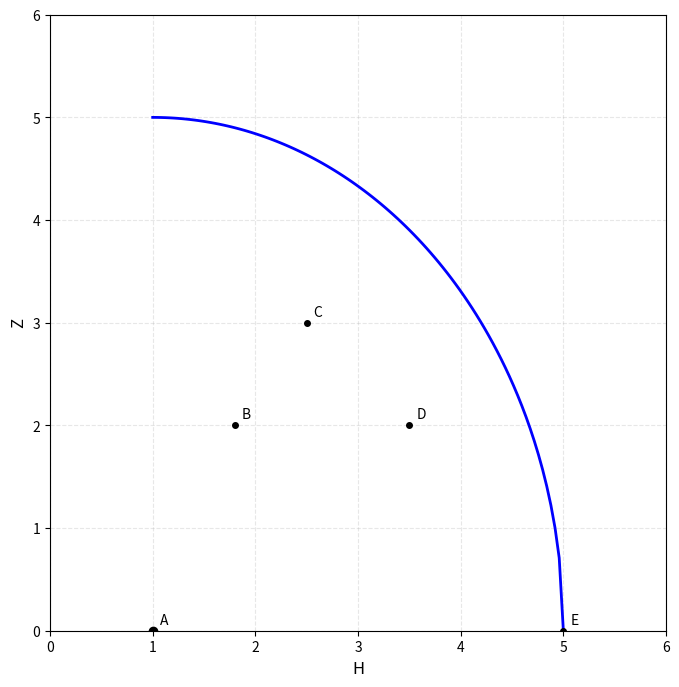

The matplotlib source for this figure:
import numpy as np
import matplotlib.pyplot as plt

def draw_grossman_ppf():
    # Create figure and axis
    fig, ax = plt.subplots(figsize=(10, 8))
    
    # Generate points for the PPF curve
    # Using a quadratic curve instead of circular arc for better shape
    x = np.linspace(1, 5, 100)
    y = 5 * np.sqrt(1 - ((x-1)/4)**2)  # Modified equation for better curve shape
    
    # Plot the PPF curve
    ax.plot(x, y, 'b-', linewidth=2)
    
    # Add Hmin point
    ax.plot([1], [0], 'ko', label='Hmin')
    
    # Add points A through E along the curve
    points = [(1, 0), (1.8, 2), (2.5, 3), (3.5, 2), (5, 0)]
    labels = ['A', 'B', 'C', 'D', 'E']
    for (x, y), label in zip(points, labels):
        ax.plot(x, y, 'k.', markersize=8)
        ax.annotate(label, (x, y), xytext=(5, 5), textcoords='offset points')
    
    # Add labels
    ax.set_xlabel('H', fontsize=12)
    ax.set_ylabel('Z', fontsize=12)
    
    # Set axis ranges
    ax.set_xlim(0, 6)
    ax.set_ylim(0, 6)
    
    # Add Hmin label
    ax.annotate('Hmin', xy=(1, -0.2), ha='center')
    
    # Keep aspect ratio equal
    ax.set_aspect('equal')
    
    # Show grid
    ax.grid(True, linestyle='--', alpha=0.3)
    
    plt.show()

# Call the function to create the plot
draw_grossman_ppf()